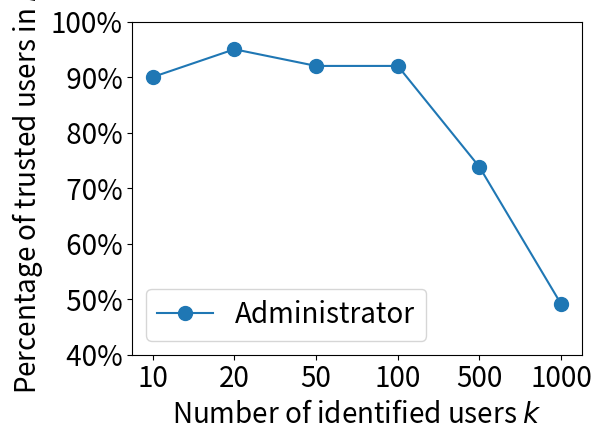

Here is the Python script that generated this plot: (Note: this script raises an exception after producing the figure.)
from __future__ import division

import sys
import numpy as np
import matplotlib
import matplotlib.pyplot as plt
import matplotlib.ticker as mtick

def main():
    # data
    data = {}
    data[0] = [ 0.9, 0.95, 0.92, 0.92, 0.738, 0.491 ]
    data[1] = [ 0.9, 0.90, 0.94, 0.89, 0.706, 0.564 ]
    data[2] = [ 1.0, 0.95, 0.90, 0.93, 0.690, 0.561 ]
    data[3] = [ 0.0, 0.05, 0.12, 0.29, 0.320, 0.340 ]

    roles = [ 'Administrator', 'Moderator', 'Subscriber', 'Banned' ]
    X = range(6)
    K = [ 10, 20, 50, 100, 500, 1000 ]

    # plot
    matplotlib.rcParams.update({'font.size': 20})
    markers = [ 'o', 'v', '^', 's' ]

    for i in range(len(roles)):
        fig, ax = plt.subplots()

        plt.plot(X, data[i], label=roles[i], marker=markers[i], markersize=10)

        # manipulate
        Y = ax.get_yticks()
        plt.xticks(X, K)
        plt.yticks(Y, ['{:3.0f}%'.format(y * 100) for y in Y])

        plt.xlabel(r'Number of identified users $k$')
        plt.ylabel(r'Percentage of trusted users in $k$')

        loc_legend = ( 4 if i==3 else 3 )
        ax.legend(fontsize=20, loc=loc_legend)

        plt.tight_layout()
        plt.savefig('plots/application-' + roles[i].lower() + '.eps', format='eps')
        plt.clf()

    # plot positive roles
    fig, ax = plt.subplots()
    for i in range(len(roles)-1):
        plt.plot(X, data[i], label=roles[i], marker=markers[i], markersize=10)

    # manipulate
    Y = ax.get_yticks()
    plt.xticks(X, K)
    plt.yticks(Y, ['{:3.0f}%'.format(y * 100) for y in Y])

    plt.xlabel(r'Number of identified users $k$')
    plt.ylabel(r'Percentage of trusted users in $k$')

    ax.legend(fontsize=20, loc=3)

    plt.tight_layout()
    plt.savefig('plots/application-positive.eps', format='eps')
    plt.clf()

if __name__ == '__main__':
    # init
    main()

